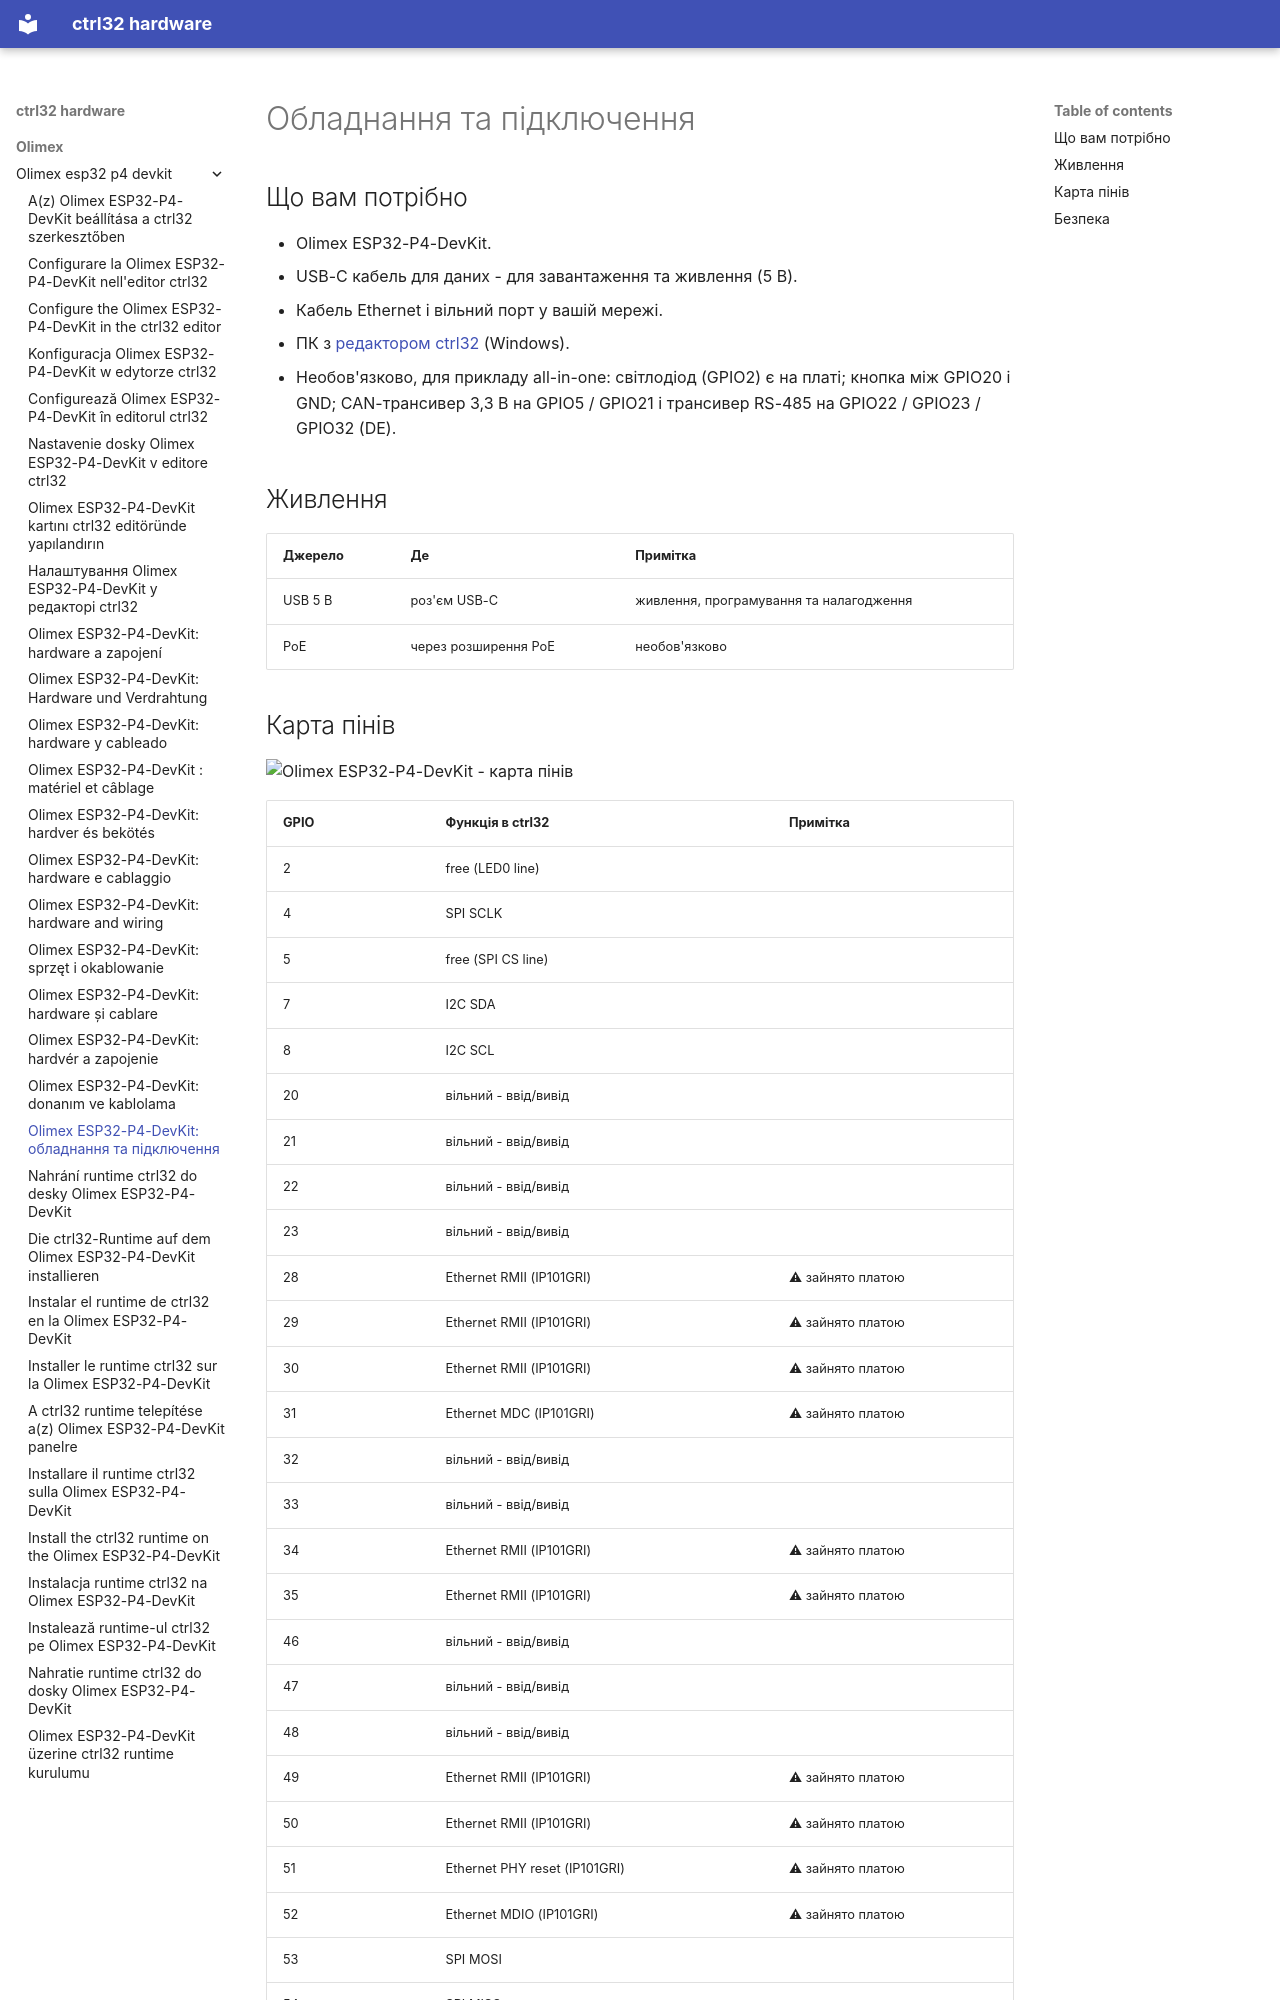

repository: ctrl32/hardware · page: olimex/olimex-esp32-p4-devkit/hardware.uk/index.html · generator: mkdocs

---
title: 'Olimex ESP32-P4-DevKit: обладнання та підключення'
slug: hardware
sidebar_position: 20
image: pinout/pinout.png
image_alt: Olimex ESP32-P4-DevKit - карта пінів
tags:
- esp32-p4
- ethernet
- olimex
---

# Обладнання та підключення

## Що вам потрібно

- Olimex ESP32-P4-DevKit.
- USB-C кабель для даних - для завантаження та живлення (5 В).
- Кабель Ethernet і вільний порт у вашій мережі.
- ПК з [редактором ctrl32](https://ctrl32.com/download/) (Windows).
- Необов'язково, для прикладу all-in-one: світлодіод (GPIO2) є на платі; кнопка між GPIO20 і GND; CAN-трансивер 3,3 В на GPIO5 / GPIO21 і трансивер RS-485 на GPIO22 / GPIO23 / GPIO32 (DE).

## Живлення

| Джерело | Де | Примітка |
|---|---|---|
| USB 5 В | роз'єм USB-C | живлення, програмування та налагодження |
| PoE | через розширення PoE | необов'язково |
